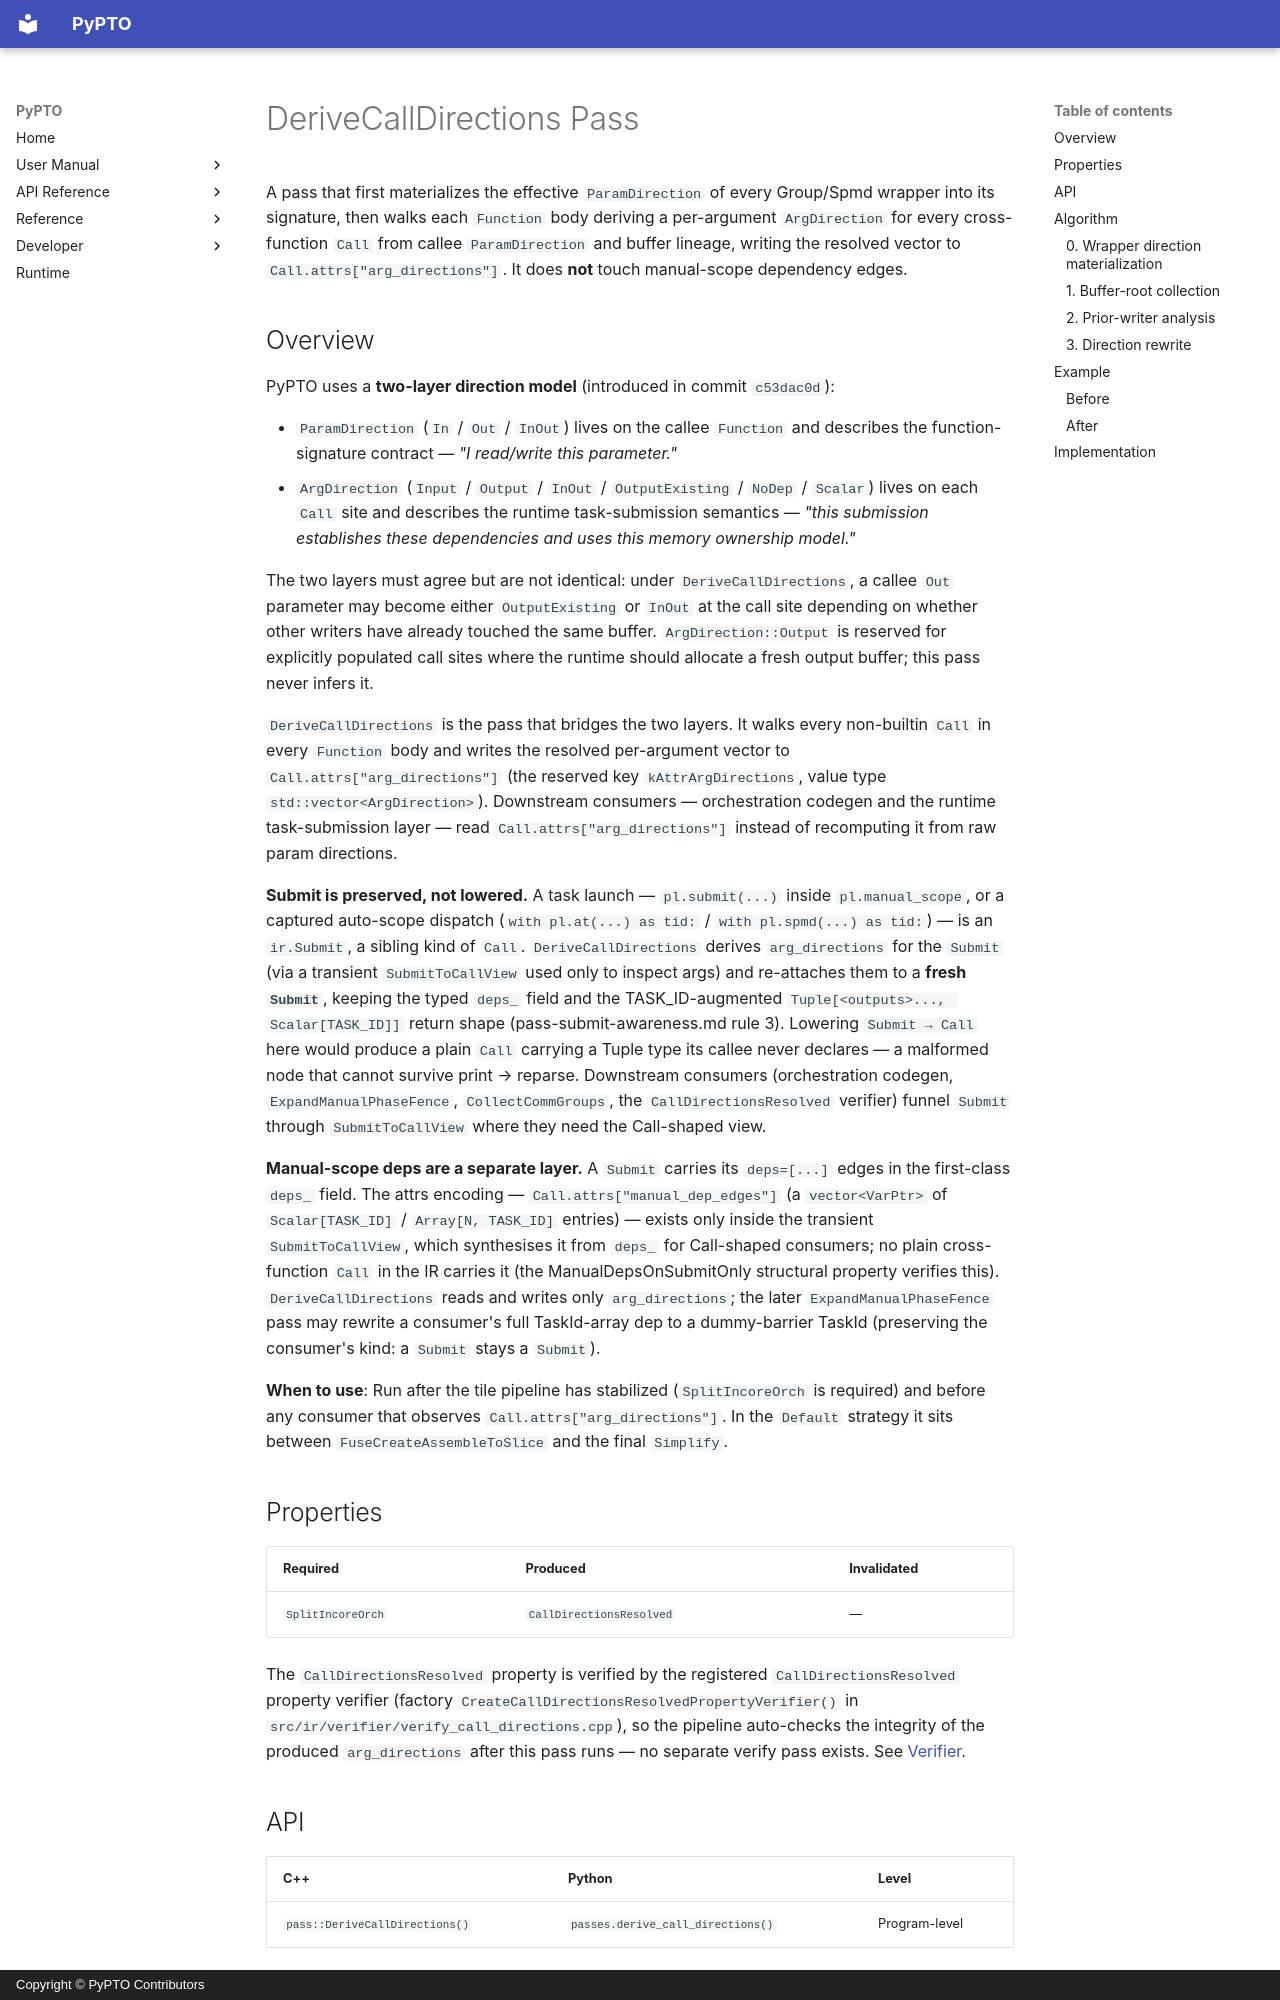

repository: hw-native-sys/pypto · page: en/dev/passes/45-derive_call_directions/index.html · generator: mkdocs · copyright: Copyright © PyPTO Contributors

# DeriveCallDirections Pass

A pass that first materializes the effective `ParamDirection` of every Group/Spmd wrapper into its signature, then walks each `Function` body deriving a per-argument `ArgDirection` for every cross-function `Call` from callee `ParamDirection` and buffer lineage, writing the resolved vector to `Call.attrs["arg_directions"]`. It does **not** touch manual-scope dependency edges.

## Overview

PyPTO uses a **two-layer direction model** (introduced in commit `c53dac0d`):

- `ParamDirection` (`In` / `Out` / `InOut`) lives on the callee `Function` and describes the function-signature contract — *"I read/write this parameter."*
- `ArgDirection` (`Input` / `Output` / `InOut` / `OutputExisting` / `NoDep` / `Scalar`) lives on each `Call` site and describes the runtime task-submission semantics — *"this submission establishes these dependencies and uses this memory ownership model."*

The two layers must agree but are not identical: under `DeriveCallDirections`, a callee `Out` parameter may become either `OutputExisting` or `InOut` at the call site depending on whether other writers have already touched the same buffer. `ArgDirection::Output` is reserved for explicitly populated call sites where the runtime should allocate a fresh output buffer; this pass never infers it.

`DeriveCallDirections` is the pass that bridges the two layers. It walks every non-builtin `Call` in every `Function` body and writes the resolved per-argument vector to `Call.attrs["arg_directions"]` (the reserved key `kAttrArgDirections`, value type `std::vector<ArgDirection>`). Downstream consumers — orchestration codegen and the runtime task-submission layer — read `Call.attrs["arg_directions"]` instead of recomputing it from raw param directions.

**Submit is preserved, not lowered.** A task launch — `pl.submit(...)` inside `pl.manual_scope`, or a captured auto-scope dispatch (`with pl.at(...) as tid:` / `with pl.spmd(...) as tid:`) — is an `ir.Submit`, a sibling kind of `Call`. `DeriveCallDirections` derives `arg_directions` for the `Submit` (via a transient `SubmitToCallView` used only to inspect args) and re-attaches them to a **fresh `Submit`**, keeping the typed `deps_` field and the TASK_ID-augmented `Tuple[<outputs>..., Scalar[TASK_ID]]` return shape (pass-submit-awareness.md rule 3). Lowering `Submit → Call` here would produce a plain `Call` carrying a Tuple type its callee never declares — a malformed node that cannot survive print → reparse. Downstream consumers (orchestration codegen, `ExpandManualPhaseFence`, `CollectCommGroups`, the `CallDirectionsResolved` verifier) funnel `Submit` through `SubmitToCallView` where they need the Call-shaped view.

**Manual-scope deps are a separate layer.** A `Submit` carries its `deps=[...]` edges in the first-class `deps_` field. The attrs encoding — `Call.attrs["manual_dep_edges"]` (a `vector<VarPtr>` of `Scalar[TASK_ID]` / `Array[N, TASK_ID]` entries) — exists only inside the transient `SubmitToCallView`, which synthesises it from `deps_` for Call-shaped consumers; no plain cross-function `Call` in the IR carries it (the ManualDepsOnSubmitOnly structural property verifies this). `DeriveCallDirections` reads and writes only `arg_directions`; the later `ExpandManualPhaseFence` pass may rewrite a consumer's full TaskId-array dep to a dummy-barrier TaskId (preserving the consumer's kind: a `Submit` stays a `Submit`).

**When to use**: Run after the tile pipeline has stabilized (`SplitIncoreOrch` is required) and before any consumer that observes `Call.attrs["arg_directions"]`. In the `Default` strategy it sits between `FuseCreateAssembleToSlice` and the final `Simplify`.

## Properties

| Required | Produced | Invalidated |
| -------- | -------- | ----------- |
| `SplitIncoreOrch` | `CallDirectionsResolved` | — |

The `CallDirectionsResolved` property is verified by the registered `CallDirectionsResolved` property verifier (factory `CreateCallDirectionsResolvedPropertyVerifier()` in `src/ir/verifier/verify_call_directions.cpp`), so the pipeline auto-checks the integrity of the produced `arg_directions` after this pass runs — no separate verify pass exists. See [Verifier](99-verifier.md).
